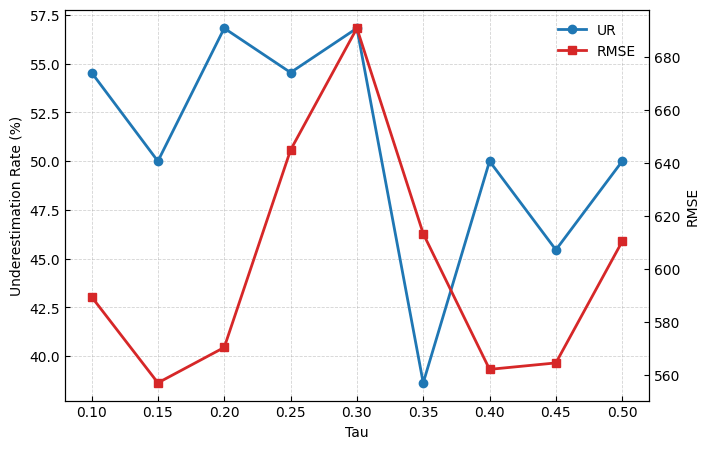

Source code (Python):
from pathlib import Path

import matplotlib.pyplot as plt
import pandas as pd


PLOT_PATH = Path(r"C:\python code\科研绘图\小论文\GA_BP_tau_sensitivity_plot.png")


TAU_SENSITIVITY_DATA = [
    {"Tau": 0.10, "Low_penalty_coefficient": 9.0, "RMSE": 589.583, "MAE": 358.022, "MedAE": 218.047, "R2": 0.883, "EVS": 0.883, "MAPE_%": 46.446, "UR_%": 54.545},
    {"Tau": 0.15, "Low_penalty_coefficient": 5.7, "RMSE": 557.190, "MAE": 327.500, "MedAE": 160.866, "R2": 0.896, "EVS": 0.896, "MAPE_%": 41.108, "UR_%": 50.000},
    {"Tau": 0.20, "Low_penalty_coefficient": 4.0, "RMSE": 570.525, "MAE": 302.870, "MedAE": 150.301, "R2": 0.890, "EVS": 0.891, "MAPE_%": 40.185, "UR_%": 56.818},
    {"Tau": 0.25, "Low_penalty_coefficient": 3.0, "RMSE": 644.850, "MAE": 352.687, "MedAE": 162.952, "R2": 0.860, "EVS": 0.860, "MAPE_%": 35.718, "UR_%": 54.545},
    {"Tau": 0.30, "Low_penalty_coefficient": 2.3, "RMSE": 690.709, "MAE": 394.808, "MedAE": 179.078, "R2": 0.840, "EVS": 0.840, "MAPE_%": 64.985, "UR_%": 56.818},
    {"Tau": 0.35, "Low_penalty_coefficient": 1.9, "RMSE": 613.358, "MAE": 313.841, "MedAE": 111.151, "R2": 0.873, "EVS": 0.874, "MAPE_%": 27.522, "UR_%": 38.636},
    {"Tau": 0.40, "Low_penalty_coefficient": 1.5, "RMSE": 562.271, "MAE": 300.772, "MedAE": 127.279, "R2": 0.894, "EVS": 0.894, "MAPE_%": 40.029, "UR_%": 50.000},
    {"Tau": 0.45, "Low_penalty_coefficient": 1.2, "RMSE": 564.696, "MAE": 329.819, "MedAE": 157.544, "R2": 0.893, "EVS": 0.893, "MAPE_%": 34.099, "UR_%": 45.455},
    {"Tau": 0.50, "Low_penalty_coefficient": 1.0, "RMSE": 610.446, "MAE": 347.301, "MedAE": 172.221, "R2": 0.875, "EVS": 0.875, "MAPE_%": 32.471, "UR_%": 50.000},
]


def main() -> None:
    results_df = pd.DataFrame(TAU_SENSITIVITY_DATA)

    plt.rcParams["font.family"] = "Times New Roman"
    plt.rcParams["axes.unicode_minus"] = False

    fig, ax1 = plt.subplots(figsize=(7.2, 4.6), dpi=300)
    ax2 = ax1.twinx()

    line1, = ax1.plot(
        results_df["Tau"],
        results_df["UR_%"],
        marker="o",
        linestyle="-",
        linewidth=2,
        color="#1f77b4",
        label="UR",
    )
    line2, = ax2.plot(
        results_df["Tau"],
        results_df["RMSE"],
        marker="s",
        linestyle="-",
        linewidth=2,
        color="#d62728",
        label="RMSE",
    )

    ax1.set_xlabel("Tau")
    ax1.set_ylabel("Underestimation Rate (%)")
    ax2.set_ylabel("RMSE")
    ax1.set_xticks(results_df["Tau"])
    ax1.grid(True, linestyle="--", linewidth=0.6, alpha=0.55)
    ax1.legend([line1, line2], ["UR", "RMSE"], loc="best", frameon=False)

    ax1.tick_params(axis="both", direction="in")
    ax2.tick_params(axis="both", direction="in")

    fig.tight_layout()
    fig.savefig(PLOT_PATH, bbox_inches="tight")
    plt.close(fig)
    print(f"Saved plot: {PLOT_PATH}")


if __name__ == "__main__":
    main()
